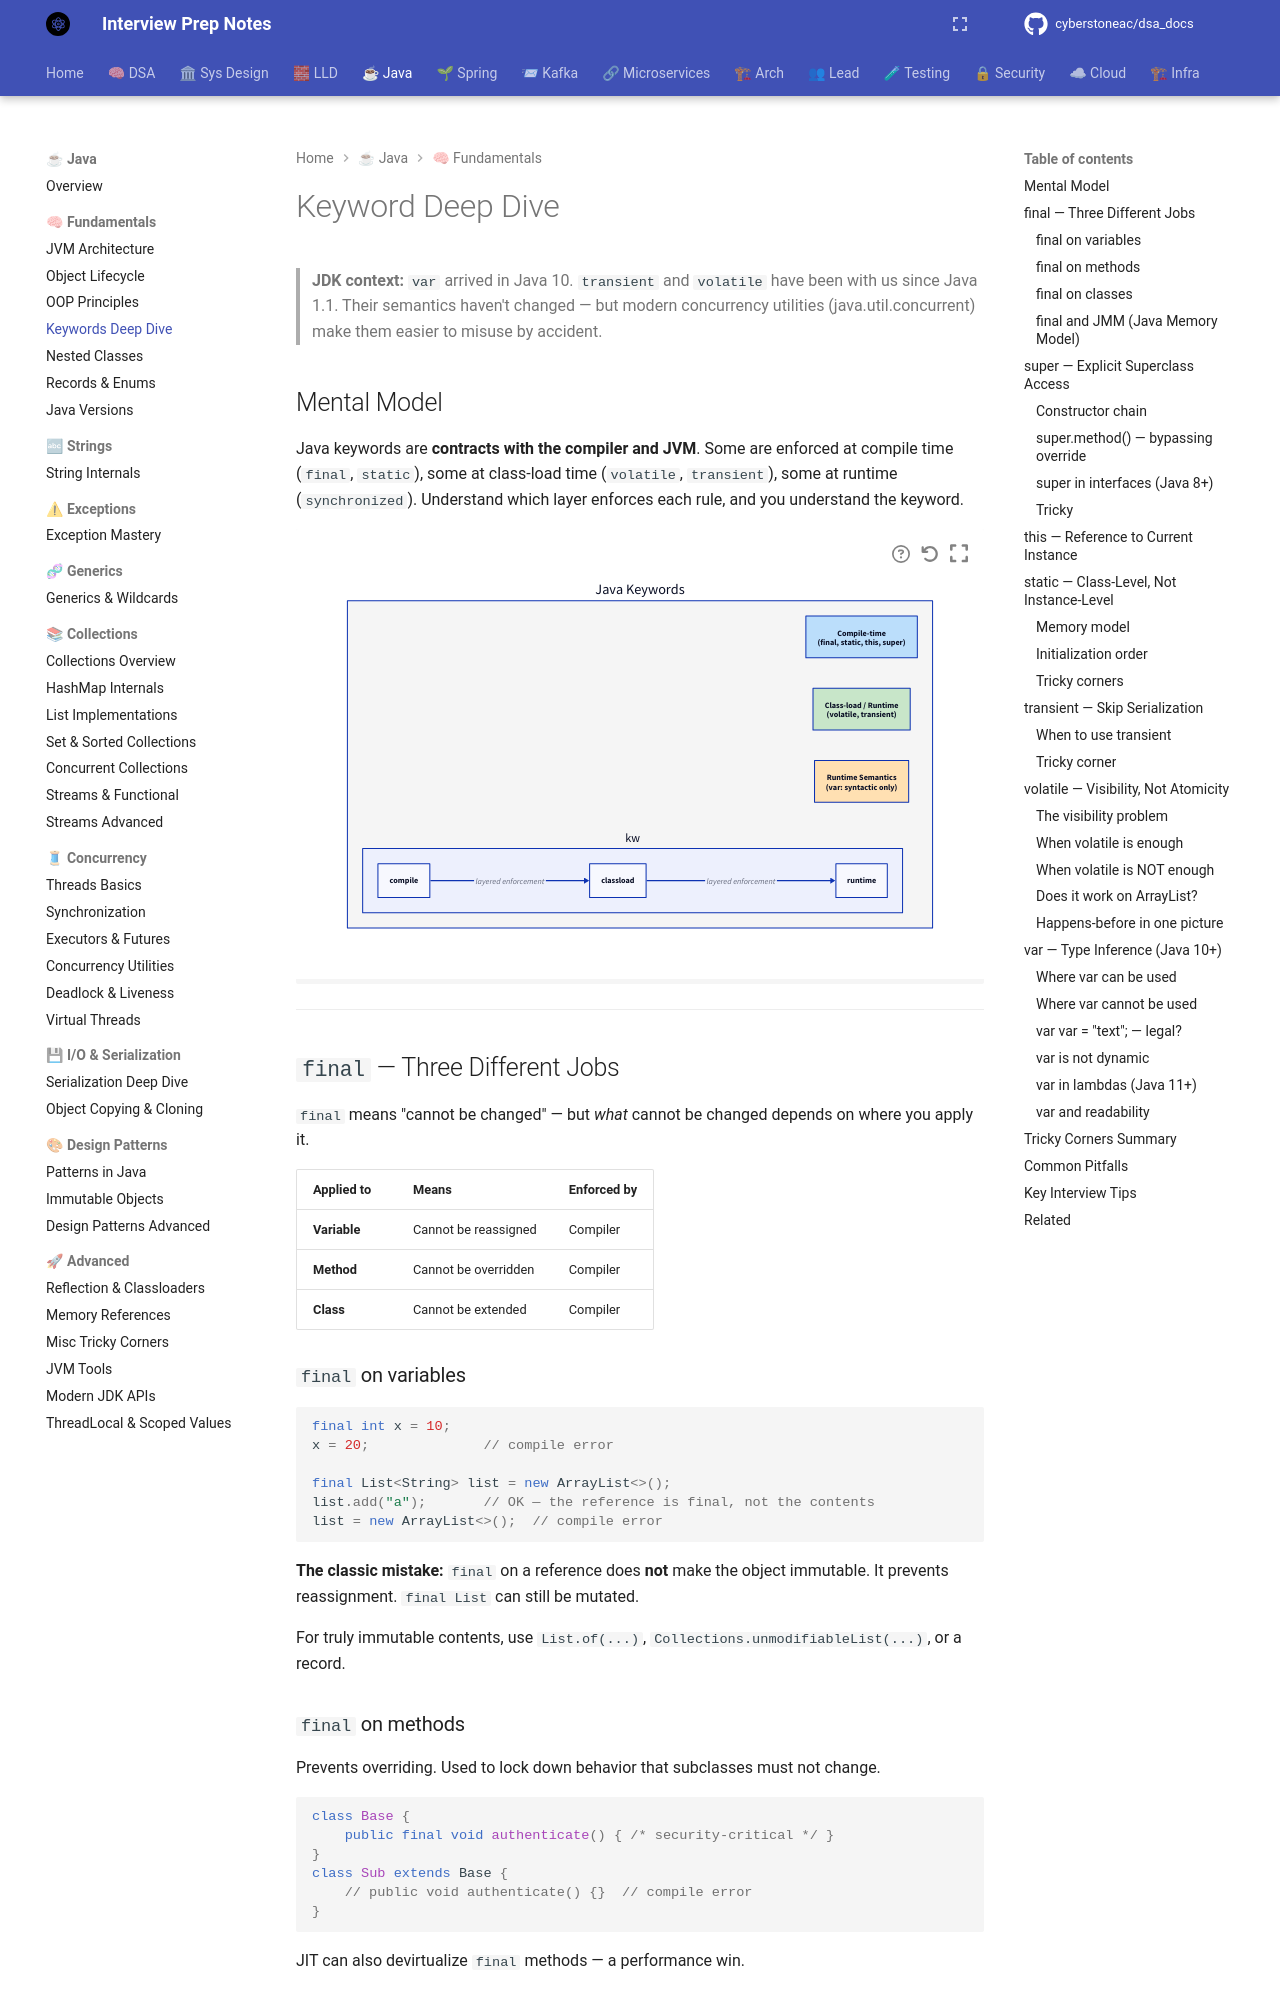

repository: cyberstoneac/dsa_docs · page: java/fundamentals/keywords-deep-dive/index.html · generator: mkdocs

# Keyword Deep Dive

> **JDK context:** `var` arrived in Java 10. `transient` and `volatile` have
> been with us since Java 1.1. Their semantics haven't changed — but modern
> concurrency utilities (java.util.concurrent) make them easier to misuse
> by accident.

## Mental Model

Java keywords are **contracts with the compiler and JVM**. Some are enforced
at compile time (`final`, `static`), some at class-load time (`volatile`,
`transient`), some at runtime (`synchronized`). Understand which layer enforces
each rule, and you understand the keyword.

```d2
direction: right

kw: Java Keywords {
  style.fill: "#f5f5f5"

  compile: "Compile-time\n(final, static, this, super)" {
    style.fill: "#bbdefb"
  }
  classload: "Class-load / Runtime\n(volatile, transient)" {
    style.fill: "#c8e6c9"
  }
  runtime: "Runtime Semantics\n(var: syntactic only)" {
    style.fill: "#ffe0b2"
  }

  kw.compile -> kw.classload: "layered enforcement"
  kw.classload -> kw.runtime: "layered enforcement"
}
```

---

## `final` — Three Different Jobs

`final` means "cannot be changed" — but *what* cannot be changed depends on
where you apply it.

| Applied to | Means | Enforced by |
|---|---|---|
| **Variable** | Cannot be reassigned | Compiler |
| **Method** | Cannot be overridden | Compiler |
| **Class** | Cannot be extended | Compiler |

### `final` on variables

```java
final int x = 10;
x = 20;              // compile error

final List<String> list = new ArrayList<>();
list.add("a");       // OK — the reference is final, not the contents
list = new ArrayList<>();  // compile error
```

**The classic mistake:** `final` on a reference does **not** make the object
immutable. It prevents reassignment. `final List` can still be mutated.

For truly immutable contents, use `List.of(...)`, `Collections.unmodifiableList(...)`,
or a record.

### `final` on methods

Prevents overriding. Used to lock down behavior that subclasses must not change.

```java
class Base {
    public final void authenticate() { /* security-critical */ }
}
class Sub extends Base {
    // public void authenticate() {}  // compile error
}
```

JIT can also devirtualize `final` methods — a performance win.

### `final` on classes

Prevents extension. `String`, `Integer`, `BigDecimal` are `final`.

```java
public final class ImmutableValue { /* ... */ }
```
